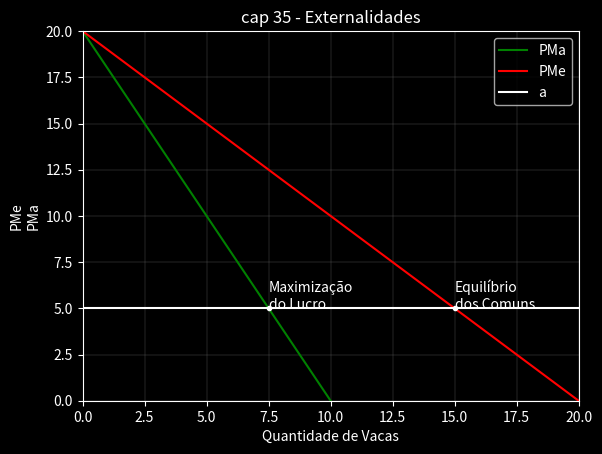

Write Python code to recreate this figure.
# Modulos usados
import math
import numpy as np
import pandas as pd
import matplotlib as mpl
import matplotlib.pyplot as plt

from mpl_toolkits.axes_grid1 import host_subplot

pd.options.mode.chained_assignment = None  # default='warn'

plt.style.use('dark_background')
#plt.rcParams['text.usetex'] = True

#####################################################################################################
# Funções usadas no modelo
#####################################################################################################


#####################################################################################################
# Gerando o gráfico
#####################################################################################################
## dados
max_val = 20
q1 = np.linspace(0,max_val,100)
q2 = np.linspace(0,max_val,100)

alpha = 0.5
beta = 0.5

# graph
fig = plt.figure(dpi=120)
ax = host_subplot(111)
ax.grid(color='gray',linewidth=.2)

ax.set_title('cap 35 - Externalidades')
ax.set_ylabel('PMe\nPMa')
ax.set_xlabel('Quantidade de Vacas')

# curvas
plt.plot(q1,-2*q1 + 20,color='green',label='PMa')
plt.plot(q1,-1*q1 + 20,color='red',label='PMe')
plt.plot([0,max_val],[5,5],color='white',label='a')

coord = [7.5,5]
plt.annotate('Maximização\ndo Lucro',coord)
plt.plot(coord[0],coord[1],marker='.',color='white')

coord = [15,5]
plt.annotate('Equilíbrio\ndos Comuns',coord)
plt.plot(coord[0],coord[1],marker='.',color='white')


plt.xlim(0,max_val)
plt.ylim(0,max_val)

plt.legend(loc='upper right')

path = r'C:\Users\<user>\Documents\Metadata\Meus_Estudos\Microeconomia\Microeconomics - Hal Varian\images\cap35_6-tragedia_comum.png'
plt.savefig(path, transparent=False)

plt.show()
